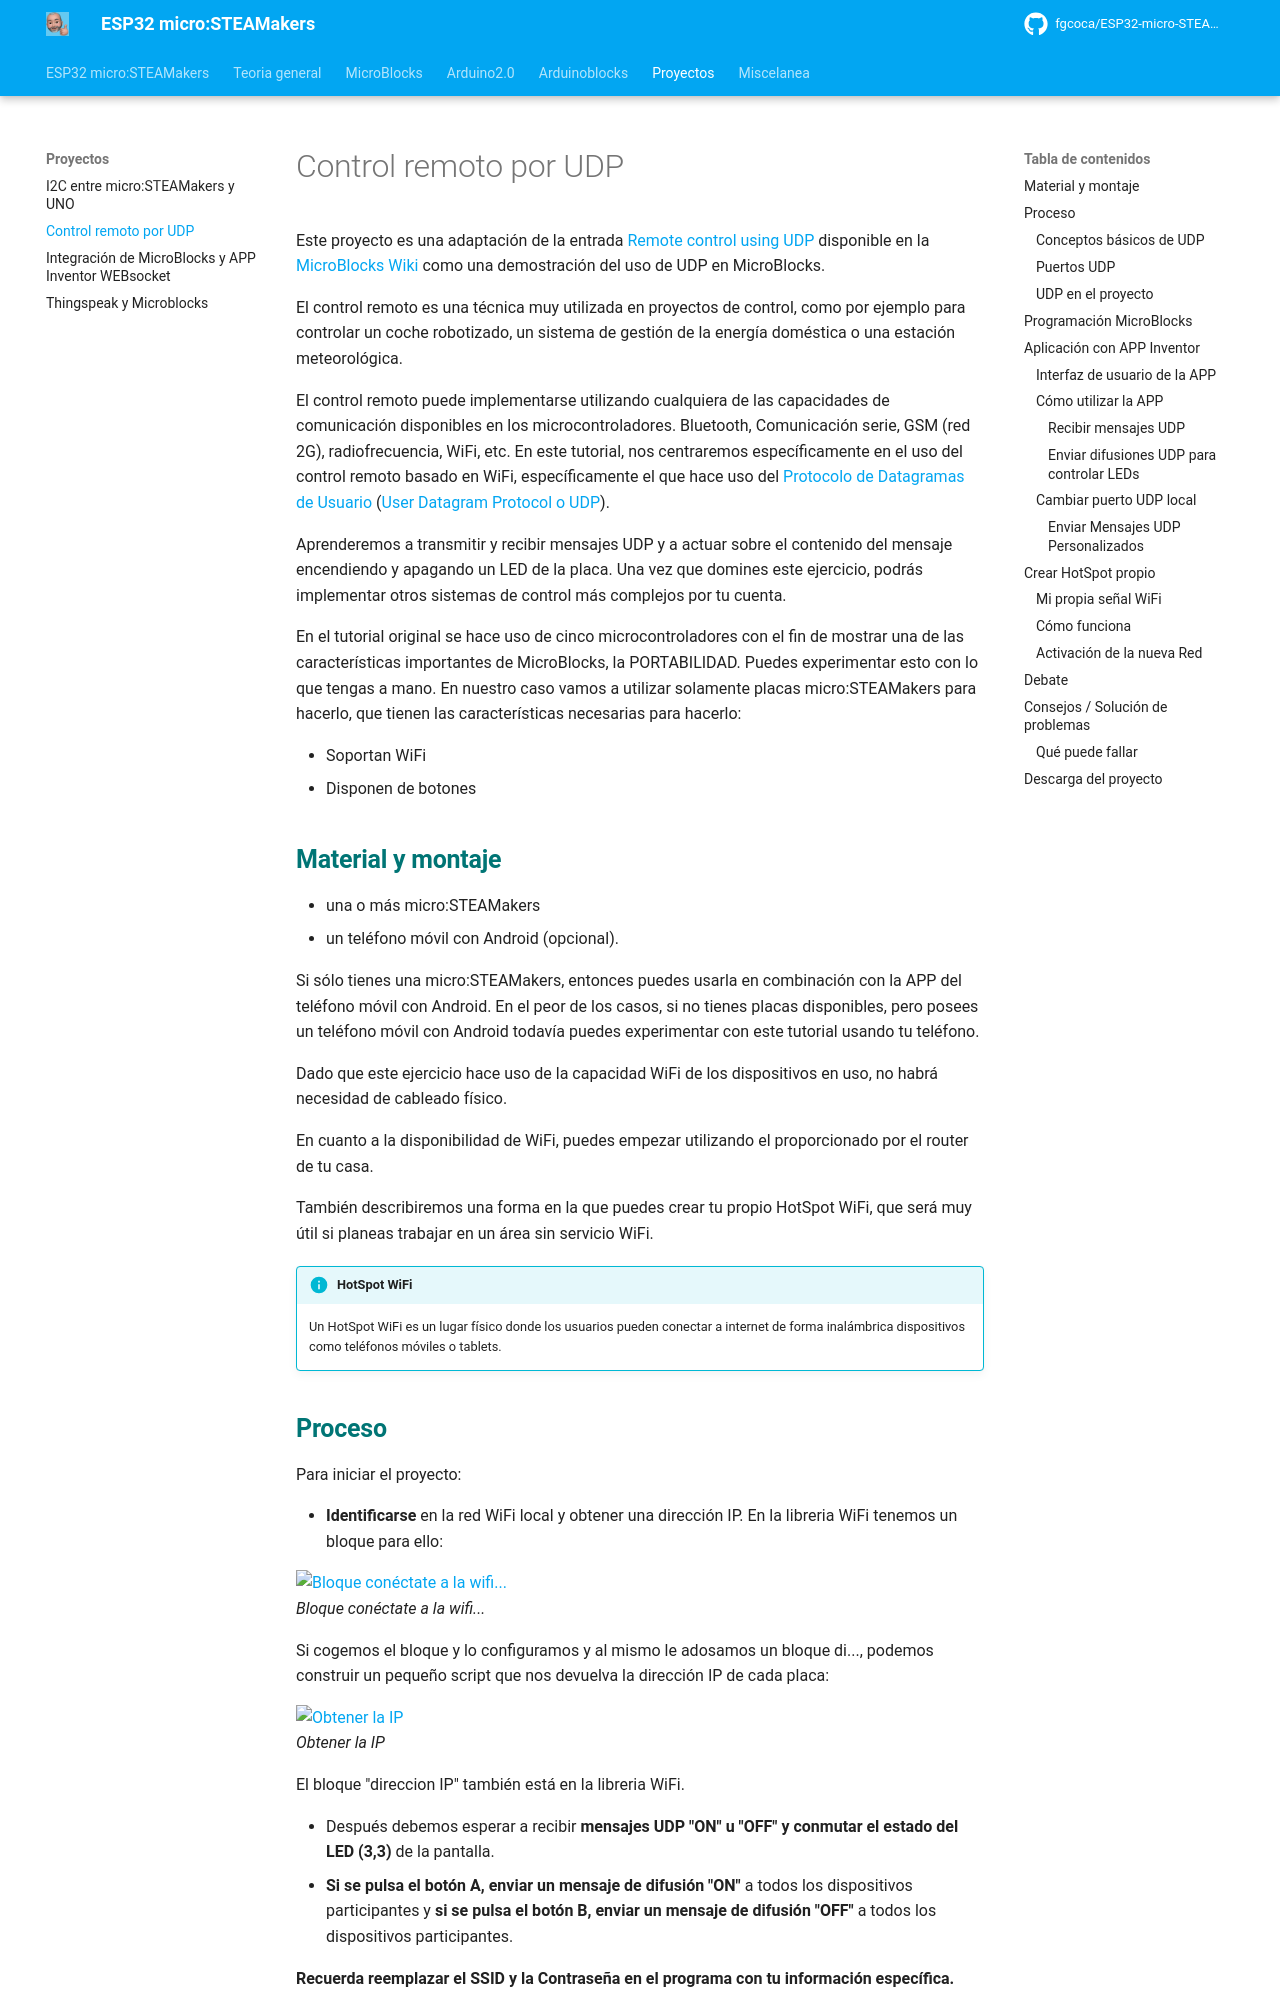

repository: fgcoca/ESP32-micro-STEAMakers · page: proyectos/udp/index.html · generator: mkdocs

Este proyecto es una adaptación de la entrada [Remote control using UDP](https://wiki.microblocks.fun/en/wifi) disponible en la [MicroBlocks Wiki](https://wiki.microblocks.fun/en/wifi/udp) como una demostración del uso de UDP en MicroBlocks.

El control remoto es una técnica muy utilizada en proyectos de control, como por ejemplo para controlar un coche robotizado, un sistema de gestión de la energía doméstica o una estación meteorológica.

El control remoto puede implementarse utilizando cualquiera de las capacidades de comunicación disponibles en los microcontroladores. Bluetooth, Comunicación serie, GSM (red 2G), radiofrecuencia, WiFi, etc. En este tutorial, nos centraremos específicamente en el uso del control remoto basado en WiFi, específicamente el que hace uso del [Protocolo de Datagramas de Usuario](https://es.wikipedia.org/wiki/Protocolo_de_datagramas_de_usuario) ([User Datagram Protocol o UDP](https://en.wikipedia.org/wiki/User_Datagram_Protocol)).

Aprenderemos a transmitir y recibir mensajes UDP y a actuar sobre el contenido del mensaje encendiendo y apagando un LED de la placa. Una vez que domines este ejercicio, podrás implementar otros sistemas de control más complejos por tu cuenta.

En el tutorial original se hace uso de cinco microcontroladores con el fin de mostrar una de las características importantes de MicroBlocks, la PORTABILIDAD. Puedes experimentar esto con lo que tengas a mano. En nuestro caso vamos a utilizar solamente placas micro:STEAMakers para hacerlo, que tienen las características necesarias para hacerlo:

* Soportan WiFi
* Disponen de botones

## <FONT COLOR=#007575>**Material y montaje**</font>

* una o más micro:STEAMakers
* un teléfono móvil con Android (opcional).

Si sólo tienes una micro:STEAMakers, entonces puedes usarla en combinación con la APP del teléfono móvil con Android. En el peor de los casos, si no tienes placas disponibles, pero posees un teléfono móvil con Android todavía puedes experimentar con este tutorial usando tu teléfono.

Dado que este ejercicio hace uso de la capacidad WiFi de los dispositivos en uso, no habrá necesidad de cableado físico.

En cuanto a la disponibilidad de WiFi, puedes empezar utilizando el proporcionado por el router de tu casa.

También describiremos una forma en la que puedes crear tu propio HotSpot WiFi, que será  muy útil si planeas trabajar en un área sin servicio WiFi.

!!! info "HotSpot WiFi"
    Un HotSpot WiFi es un lugar físico donde los usuarios pueden conectar a internet de forma inalámbrica dispositivos como teléfonos móviles o tablets.

## <FONT COLOR=#007575>**Proceso**</font>
Para iniciar el proyecto:

* **Identificarse** en la red WiFi local y obtener una dirección IP. En la libreria WiFi tenemos un bloque para ello:



![Bloque conéctate a la wifi...](../img/proyectos/conecta_wifi.png)  
*Bloque conéctate a la wifi...*



Si cogemos el bloque y lo configuramos y al mismo le adosamos un bloque di..., podemos construir un pequeño script que nos devuelva la dirección IP de cada placa:



![Obtener la IP](../img/proyectos/obtener_ip.png)  
*Obtener la IP*



El bloque "direccion IP" también está en la libreria WiFi.

* Después debemos esperar a recibir **mensajes UDP "ON" u "OFF" y conmutar el estado del LED (3,3)** de la pantalla.
* **Si se pulsa el botón A, enviar un mensaje de difusión "ON"** a todos los dispositivos participantes y **si se pulsa el botón B, enviar un mensaje de difusión "OFF"** a todos los dispositivos participantes.

**Recuerda reemplazar el SSID y la Contraseña en el programa con tu información específica.**

Puede ser útil revisar brevemente las operaciones del Protocolo de Datagramas de Usuario (UDP) para tener una mejor idea de toda la acción en el tutorial. Puedes consultar el artículo sobre UDP en Wikipedia o en cualquier otro sitio para un tratamiento más detallado del tema.
